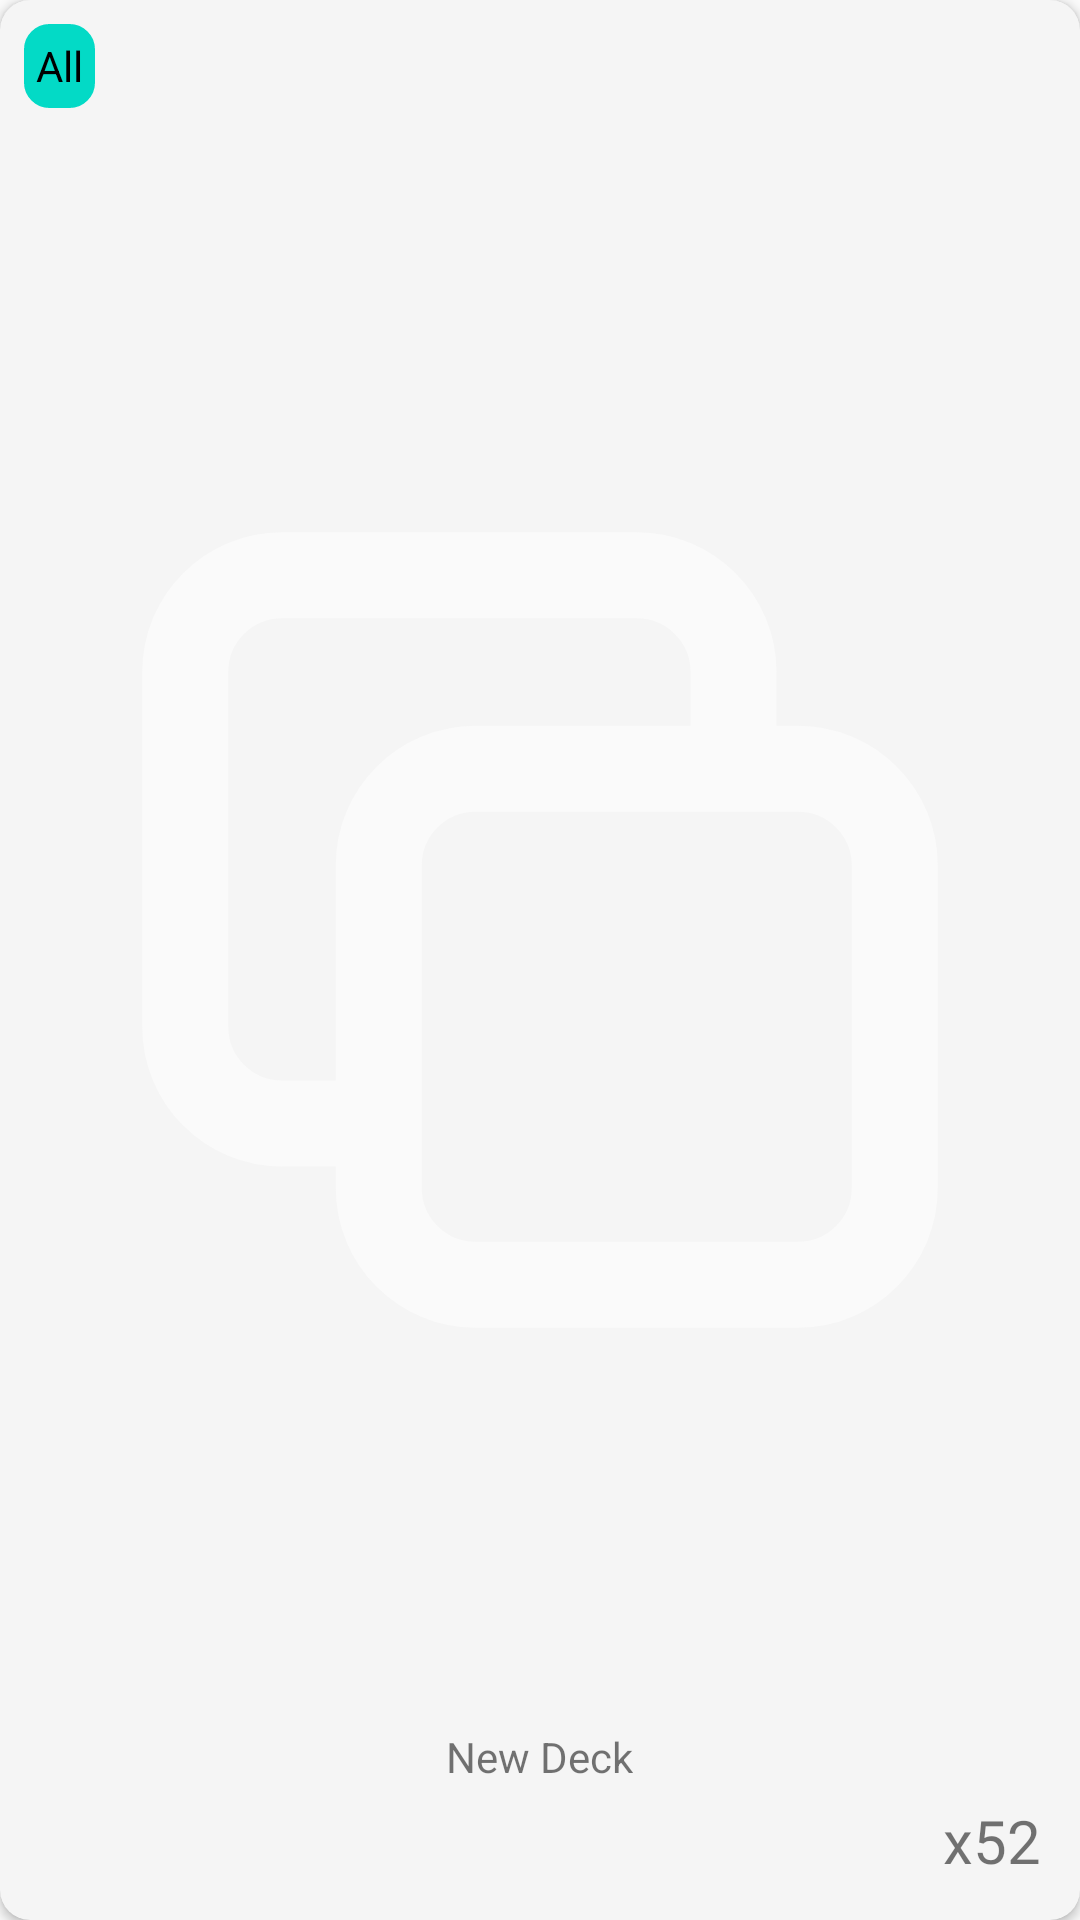

Android layout source for this screen:
<!-- AndroidManifest.xml: application theme Base.Theme.Linguareader -->
<!-- res/layout/deck_large.xml -->
<?xml version="1.0" encoding="utf-8"?>
<androidx.cardview.widget.CardView xmlns:android="http://schemas.android.com/apk/res/android"
    android:layout_width="180dp"
    android:layout_height="270dp"
    android:layout_weight="1.0"
    xmlns:app="http://schemas.android.com/apk/res-auto"
    app:cardBackgroundColor="?attr/colorPrimary"
    app:cardCornerRadius="10dp"
    android:layout_marginStart="10dp"
    android:layout_marginTop="10dp">

    <LinearLayout
        android:layout_width="match_parent"
        android:layout_height="match_parent"
        android:orientation="vertical"
        android:layout_gravity="center"
        android:padding="8dp">

        <LinearLayout
            android:layout_width="match_parent"
            android:layout_height="wrap_content"
            android:orientation="horizontal">

            <TextView
                android:id="@+id/text_language"
                android:layout_width="wrap_content"
                android:layout_height="28dp"
                android:paddingHorizontal="4dp"
                android:gravity="center"
                android:text="@string/all"
                android:textColor="?attr/colorOnSecondary"
                android:background="@drawable/text_language"/>
















            <Space
                android:layout_width="0dp"
                android:layout_height="match_parent"
                android:layout_weight="1.0"/>

            <ImageButton
                android:id="@+id/btn_delete_deck"
                android:layout_width="wrap_content"
                android:layout_height="wrap_content"
                android:contentDescription="@string/delete"
                android:src="@drawable/ic_delete"
                android:background="@drawable/button_primary"
                android:padding="6dp"
                android:backgroundTint="@color/red"
                android:layout_gravity="end"
                android:visibility="invisible"/>

        </LinearLayout>

        <ImageView
            android:layout_width="match_parent"
            android:layout_height="0dp"
            android:layout_weight="1.0"
            android:src="@drawable/ic_decks"
            app:tint="?android:attr/windowBackground"/>

        <TextView
            android:id="@+id/text_name"
            android:layout_width="wrap_content"
            android:layout_height="wrap_content"
            android:layout_gravity="center"
            android:text="@string/default_deck"
            android:textSize="14sp"/>

        <TextView
            android:id="@+id/text_cards"
            android:layout_width="wrap_content"
            android:layout_height="wrap_content"
            android:text="@string/default_cards"
            android:textSize="20sp"
            android:padding="5dp"
            android:layout_gravity="end"/>

    </LinearLayout>

</androidx.cardview.widget.CardView>
<!-- resources referenced by this layout -->
<resources>
  <color name="red">#FFF53B57</color>
  <!-- drawable button_primary (drawable) -->
  <?xml version="1.0" encoding="utf-8"?>
  
  <shape xmlns:android="http://schemas.android.com/apk/res/android"
      android:shape="rectangle">
      <solid android:color="?attr/colorSecondary"/>
      <corners android:radius="10dp"/>
  </shape>
  <!-- drawable ic_decks (drawable) -->
  <vector xmlns:android="http://schemas.android.com/apk/res/android"
      android:width="24dp"
      android:height="24dp"
      android:viewportWidth="24"
      android:viewportHeight="24">
    <group android:scaleX="1"
        android:scaleY="1"
        android:translateX="0"
        android:translateY="0">
      <path
          android:pathData="M16.5,8.25V6C16.5,4.757 15.493,3.75 14.25,3.75H6C4.757,3.75 3.75,4.757 3.75,6V14.25C3.75,15.493 4.757,16.5 6,16.5H8.25M16.5,8.25H18C19.243,8.25 20.25,9.257 20.25,10.5V18C20.25,19.243 19.243,20.25 18,20.25H10.5C9.257,20.25 8.25,19.243 8.25,18V16.5M16.5,8.25H10.5C9.257,8.25 8.25,9.257 8.25,10.5V16.5"
          android:strokeLineJoin="round"
          android:strokeWidth="2.0"
          android:fillColor="#00000000"
          android:strokeColor="#000000"
          android:strokeLineCap="round"/>
    </group>
  </vector>
  <!-- drawable ic_delete (drawable) -->
  <vector xmlns:android="http://schemas.android.com/apk/res/android"
      android:width="24dp"
      android:height="24dp"
      android:viewportWidth="24"
      android:viewportHeight="24">
    <path
        android:pathData="M14.74,9L14.394,18M9.606,18L9.26,9M19.228,5.791C19.57,5.842 19.91,5.897 20.25,5.956M19.228,5.791L18.16,19.673C18.07,20.845 17.092,21.75 15.916,21.75H8.084C6.908,21.75 5.93,20.845 5.84,19.673L4.772,5.791M19.228,5.791C18.081,5.617 16.921,5.485 15.75,5.394M3.75,5.956C4.09,5.897 4.43,5.842 4.772,5.791M4.772,5.791C5.919,5.617 7.078,5.485 8.25,5.394M15.75,5.394V4.478C15.75,3.299 14.839,2.314 13.661,2.277C13.109,2.259 12.556,2.25 12,2.25C11.444,2.25 10.891,2.259 10.339,2.277C9.161,2.314 8.25,3.299 8.25,4.478V5.394M15.75,5.394C14.513,5.299 13.262,5.25 12,5.25C10.738,5.25 9.487,5.299 8.25,5.394"
        android:strokeLineJoin="round"
        android:strokeWidth="2.0"
        android:fillColor="#00000000"
        android:strokeColor="#000000"
        android:strokeLineCap="round"/>
  </vector>
  <!-- drawable text_language (drawable) -->
  <?xml version="1.0" encoding="utf-8"?>
  
  <shape xmlns:android="http://schemas.android.com/apk/res/android"
      android:shape="rectangle">
  
      <corners android:radius="8dp"/>
      <solid android:color="?attr/colorSecondary"/>
      <stroke android:width="1dip" android:color="?attr/colorSecondary"/>
  
  </shape>
  <string name="all">All</string>
  <string name="default_cards">x52</string>
  <string name="default_deck">New Deck</string>
  <string name="delete">delete</string>
  <style name="Base.Theme.Linguareader" parent="Theme.MaterialComponents.DayNight.Bridge">
  
      </style>
</resources>
